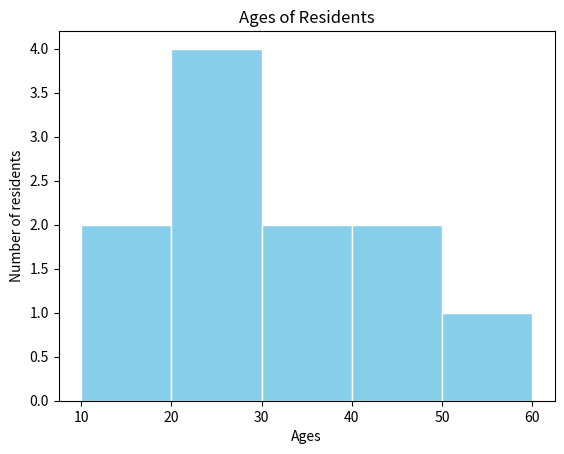

The script that saved this image:
import numpy as np
import matplotlib.pyplot as plt
ages = [18, 19, 21, 25, 26, 26, 30, 32, 48, 45, 55]

bins = [10, 20, 30, 40, 50, 60]
plt.hist(ages, color='skyblue', edgecolor='white', bins=bins)
plt.title('Ages of Residents')
plt.xlabel('Ages')
plt.ylabel('Number of residents')
plt.show()